Photos from the image-classification dataset "ARIAC_2023" in the GitHub repository KshitijKarnawat/ARIAC_2023. Its 4 classes are: battery, pump, regulator, sensor.

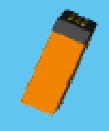
Label: battery

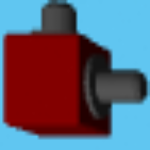
Label: regulator

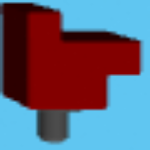
Label: sensor

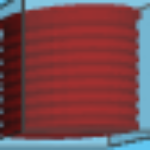
Label: pump

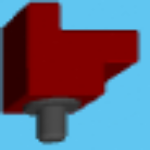
Label: sensor

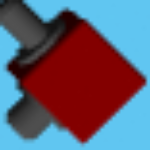
Label: regulator
